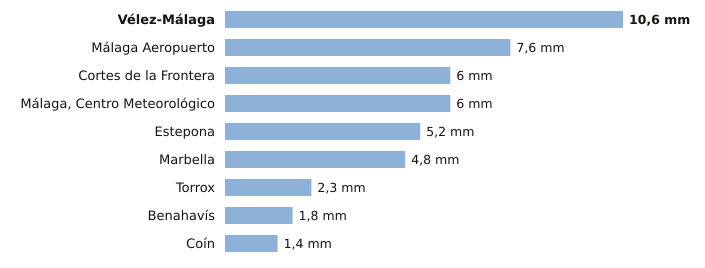

Source data for this figure (header and first rows):
estacion, provincia, indicativo, mm_6_dias_anteriores, mm_hoy, mm_7_dias, horas_de_hoy
Vélez-Málaga, Málaga, 6199X, 10.6, 0.0, 10.6, 1
Málaga Aeropuerto, Málaga, 6155A, 7.6, 0.0, 7.6, 1
Cortes de la Frontera, Málaga, 6040X, 6.0, 0.0, 6.0, 1
Málaga, Centro Meteorológico, Málaga, 6156X, 6.0, 0.0, 6.0, 1
Estepona, Málaga, 6058I, 5.2, 0.0, 5.2, 1
Marbella, Málaga, 6083X, 4.8, 0.0, 4.8, 1
Torrox, Málaga, 6205X, 2.3, 0.0, 2.3, 1
Benahavís, Málaga, 6069X, 1.8, 0.0, 1.8, 1
Coín, Málaga, 6143X, 1.4, 0.0, 1.4, 1
